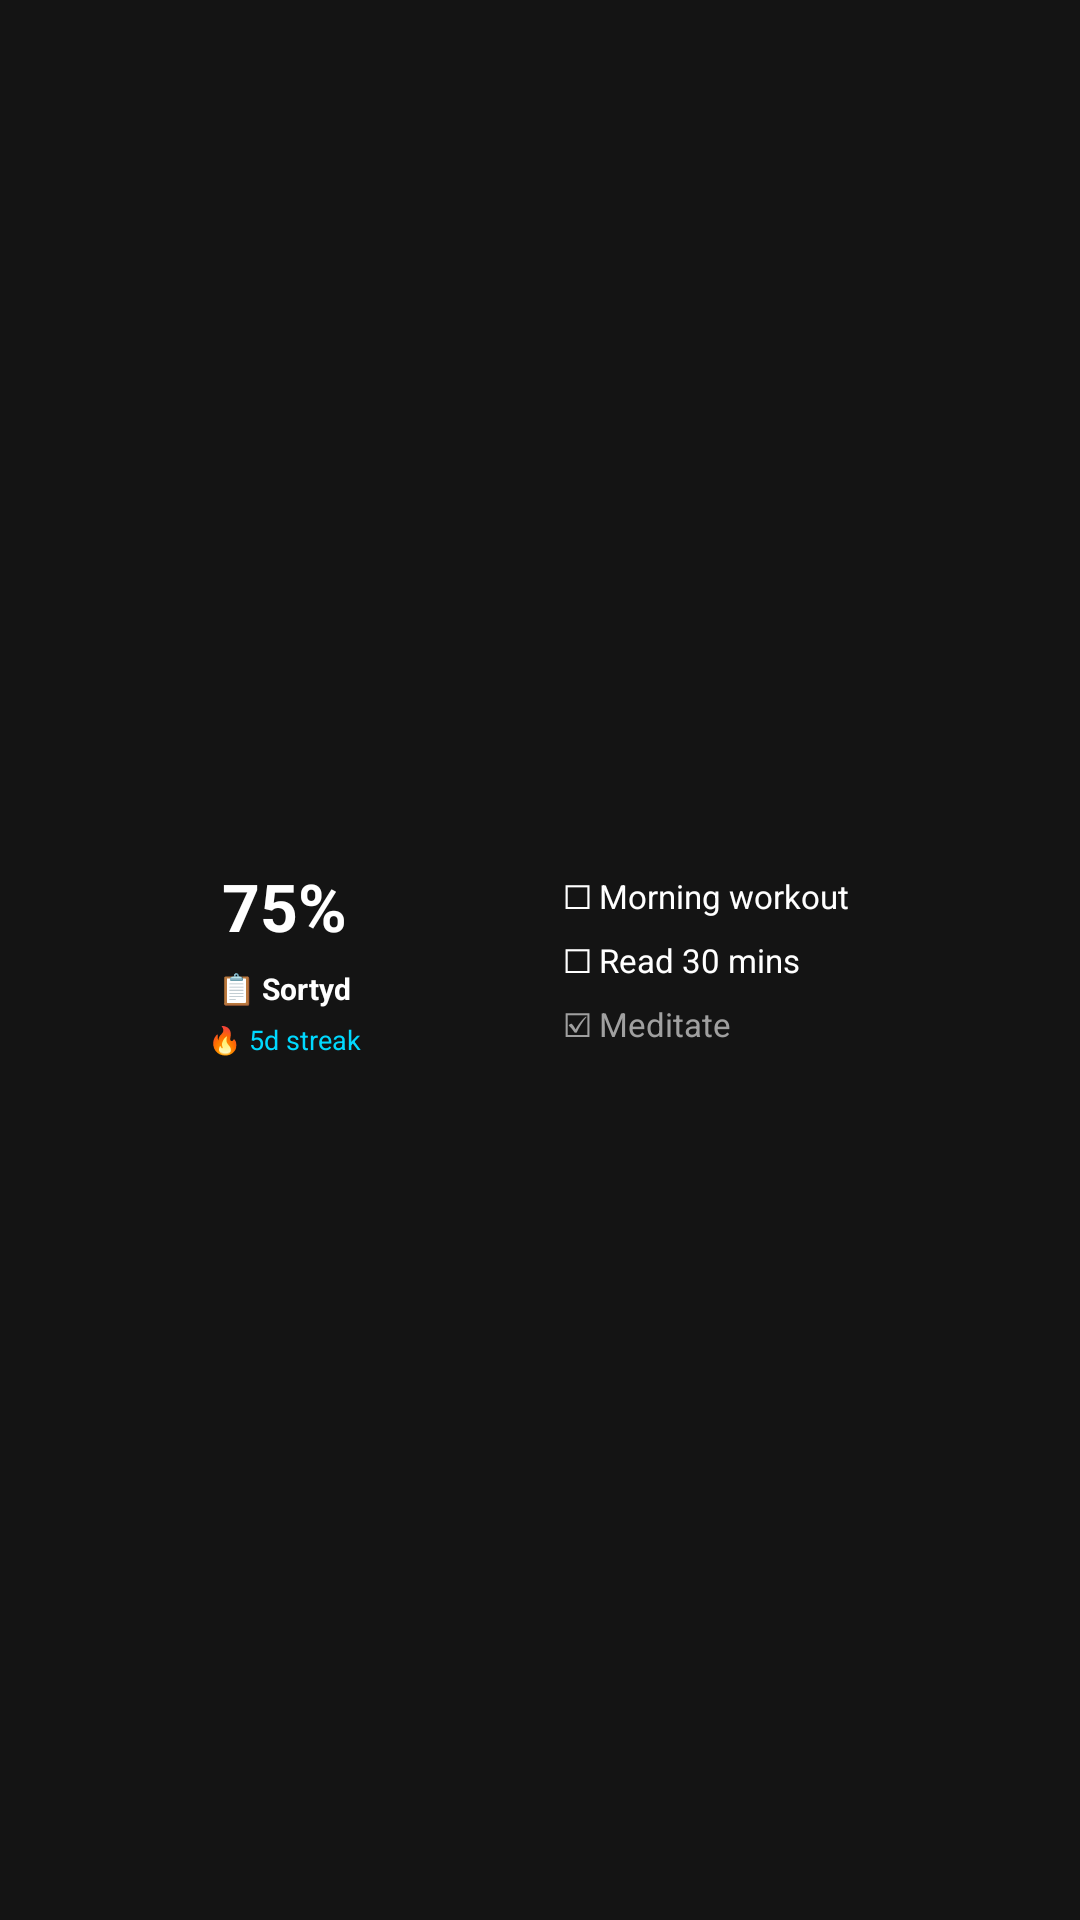

Here is an Android app screen rendered from its layout file. Give the layout XML and the strings, colors and styles it references.
<!-- AndroidManifest.xml: application theme Theme.Sortyd -->
<!-- res/layout/widget_preview_medium.xml -->
<?xml version="1.0" encoding="utf-8"?>
<LinearLayout xmlns:android="http://schemas.android.com/apk/res/android"
    android:layout_width="match_parent"
    android:layout_height="match_parent"
    android:background="#141414"
    android:orientation="horizontal"
    android:padding="10dp">

    <LinearLayout
        android:layout_width="0dp"
        android:layout_height="match_parent"
        android:layout_weight="1"
        android:gravity="center"
        android:orientation="vertical">

        <TextView
            android:layout_width="wrap_content"
            android:layout_height="wrap_content"
            android:text="75%"
            android:textColor="#FFFFFF"
            android:textSize="22sp"
            android:textStyle="bold" />

        <TextView
            android:layout_width="wrap_content"
            android:layout_height="wrap_content"
            android:layout_marginTop="6dp"
            android:text="📋 Sortyd"
            android:textColor="#FFFFFF"
            android:textSize="10sp"
            android:textStyle="bold" />

        <TextView
            android:layout_width="wrap_content"
            android:layout_height="wrap_content"
            android:layout_marginTop="4dp"
            android:text="🔥 5d streak"
            android:textColor="#00D9FF"
            android:textSize="9sp" />
    </LinearLayout>

    <LinearLayout
        android:layout_width="0dp"
        android:layout_height="match_parent"
        android:layout_weight="1"
        android:gravity="center"
        android:orientation="vertical"
        android:paddingStart="8dp">

        <TextView
            android:layout_width="match_parent"
            android:layout_height="wrap_content"
            android:text="☐ Morning workout"
            android:textColor="#FFFFFF"
            android:textSize="11sp" />

        <TextView
            android:layout_width="match_parent"
            android:layout_height="wrap_content"
            android:layout_marginTop="6dp"
            android:text="☐ Read 30 mins"
            android:textColor="#FFFFFF"
            android:textSize="11sp" />

        <TextView
            android:layout_width="match_parent"
            android:layout_height="wrap_content"
            android:layout_marginTop="6dp"
            android:text="☑ Meditate"
            android:textColor="#A0A0A0"
            android:textSize="11sp" />
    </LinearLayout>
</LinearLayout>
<!-- resources referenced by this layout -->
<resources>
  <style name="Theme.Sortyd" parent="android:Theme.Material.NoActionBar">
          <item name="android:statusBarColor">@android:color/transparent</item>
          <item name="android:navigationBarColor">@android:color/transparent</item>
          <item name="android:windowLightStatusBar">false</item>
      </style>
</resources>
